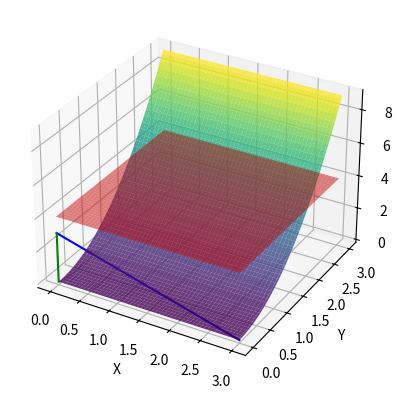

Here is the Python script that generated this plot:
import numpy as np
import matplotlib.pyplot as plt
from mpl_toolkits.mplot3d import Axes3D

# Создаем данные
x = np.linspace(0, 3, 100)  # Определите диапазон значений x
y = np.linspace(0, 3, 100)  # Определите диапазон значений y
x, y = np.meshgrid(x, y)
z = y**2

# Создаем график
fig = plt.figure()
ax = fig.add_subplot(111, projection='3d')

# Построение поверхности z = y^2
ax.plot_surface(x, y, z, cmap='viridis', alpha=0.8, label='z = y^2')

# Построение линии y = 3 - x
x_line = np.linspace(0, 3, 100)
y_line = 3 - x_line
ax.plot(x_line, y_line, zs=0, zdir='y', label='y = 3 - x', color='blue')

# Построение плоскости z = 4
z_plane = np.full_like(x, 4)
ax.plot_surface(x, y, z_plane, color='red', alpha=0.5, label='z = 4')

# Построение линии x = 0
y_line_x = np.linspace(0, 3, 100)
x_line_x = np.zeros_like(y_line_x)
ax.plot(x_line_x, y_line_x, zs=0, zdir='x', label='x = 0', color='green')

# Добавление меток
ax.set_xlabel('X')
ax.set_ylabel('Y')
ax.set_zlabel('Z')

# Создаем легенду с указанием цветов
# legend = ax.legend(loc='best')
# for handle in legend.legendHandles:
#     handle.set_color(handle.get_linestyle())

# Отображение графика
plt.show()
